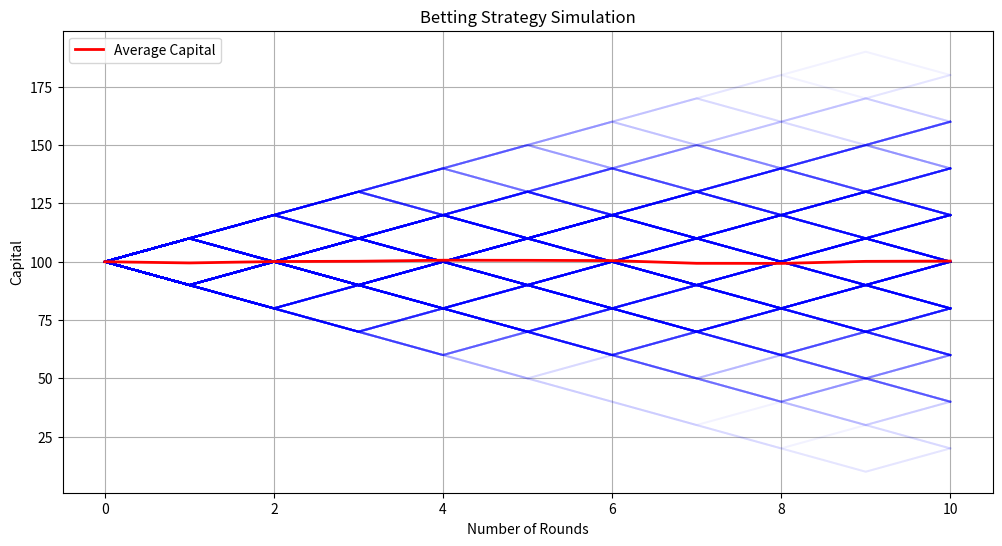
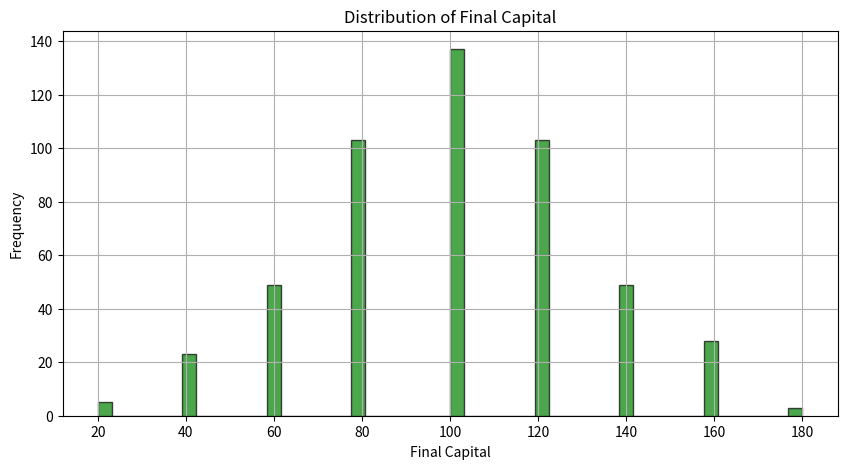

Here is the Python script that generated these plots, in order:
import numpy as np
import matplotlib.pyplot as plt

def simulate_betting(initial_capital, bet_size, num_simulations, max_rounds):
    all_capitals = []
    rounds_to_end = []        # Number of rounds played in each simulation
    max_capitals = []         # Maximum capital achieved in each simulation
    final_capitals = []       # Final capital at the end of each simulation
    bankruptcies = 0          # Number of simulations where player went bankrupt
    rounds_before_bankruptcy = []  # Rounds before bankruptcy in simulations that ended in bankruptcy

    for _ in range(num_simulations):
        capitals = [initial_capital]
        capital = initial_capital
        max_capital = initial_capital

        for round_number in range(max_rounds):
            if capital <= 0:
                bankruptcies += 1
                rounds_before_bankruptcy.append(round_number)
                break  # Player is bankrupt
            # Adjust bet size if it exceeds current capital
            current_bet = min(bet_size, capital)
            # Simulate win (+1) or loss (-1)
            outcome = np.random.choice([1, -1])
            capital += current_bet * outcome
            capitals.append(capital)
            if capital > max_capital:
                max_capital = capital
        else:
            # Completed max_rounds without bankruptcy
            round_number = max_rounds

        rounds_played = len(capitals) - 1  # Number of rounds played
        rounds_to_end.append(rounds_played)
        max_capitals.append(max_capital)
        final_capitals.append(capital)
        all_capitals.append(capitals)

    # Determine the length of the longest simulation
    max_length = max(len(c) for c in all_capitals)

    # Pad shorter simulations with their last capital value
    for capitals in all_capitals:
        if len(capitals) < max_length:
            capitals.extend([capitals[-1]] * (max_length - len(capitals)))

    # Calculate the average capital over time
    average_capital = np.mean(all_capitals, axis=0)

    # Plotting
    plt.figure(figsize=(12, 6))

    # Plot each simulation with faded lines
    for capitals in all_capitals:
        plt.plot(capitals, color='blue', alpha=0.05)

    # Plot the average capital with a bold line
    plt.plot(average_capital, color='red', linewidth=2, label='Average Capital')

    plt.title('Betting Strategy Simulation')
    plt.xlabel('Number of Rounds')
    plt.ylabel('Capital')
    plt.legend()
    plt.grid(True)
    plt.show()

    # Calculate Metrics
    avg_rounds_played = np.mean(rounds_to_end)
    avg_max_capital = np.mean(max_capitals)
    avg_final_capital = np.mean(final_capitals)
    bankruptcy_rate = (bankruptcies / num_simulations) * 100
    avg_rounds_before_bankruptcy = np.mean(rounds_before_bankruptcy) if bankruptcies > 0 else 0
    max_capital_overall = np.max(max_capitals)
    min_final_capital = np.min(final_capitals)

    # Print Metrics
    print("Simulation Metrics:")
    print(f"Average Number of Rounds Played: {avg_rounds_played:.2f}")
    print(f"Average Maximum Capital Achieved: {avg_max_capital:.2f}")
    print(f"Average Final Capital: {avg_final_capital:.2f}")
    print(f"Probability of Bankruptcy: {bankruptcy_rate:.2f}%")
    if bankruptcies > 0:
        print(f"Average Rounds Before Bankruptcy: {avg_rounds_before_bankruptcy:.2f}")
    print(f"Maximum Capital Achieved Across All Simulations: {max_capital_overall:.2f}")
    print(f"Minimum Final Capital: {min_final_capital:.2f}")

    # Plot Histogram of Final Capitals
    plt.figure(figsize=(10, 5))
    plt.hist(final_capitals, bins=50, color='green', edgecolor='black', alpha=0.7)
    plt.title('Distribution of Final Capital')
    plt.xlabel('Final Capital')
    plt.ylabel('Frequency')
    plt.grid(True)
    plt.show()

# Adjustable parameters
initial_capital = 100    # Starting capital N
bet_size = 10            # Bet size
num_simulations = 500    # Number of simulations to run
max_rounds = 10         # Maximum number of rounds per simulation

simulate_betting(initial_capital, bet_size, num_simulations, max_rounds)

